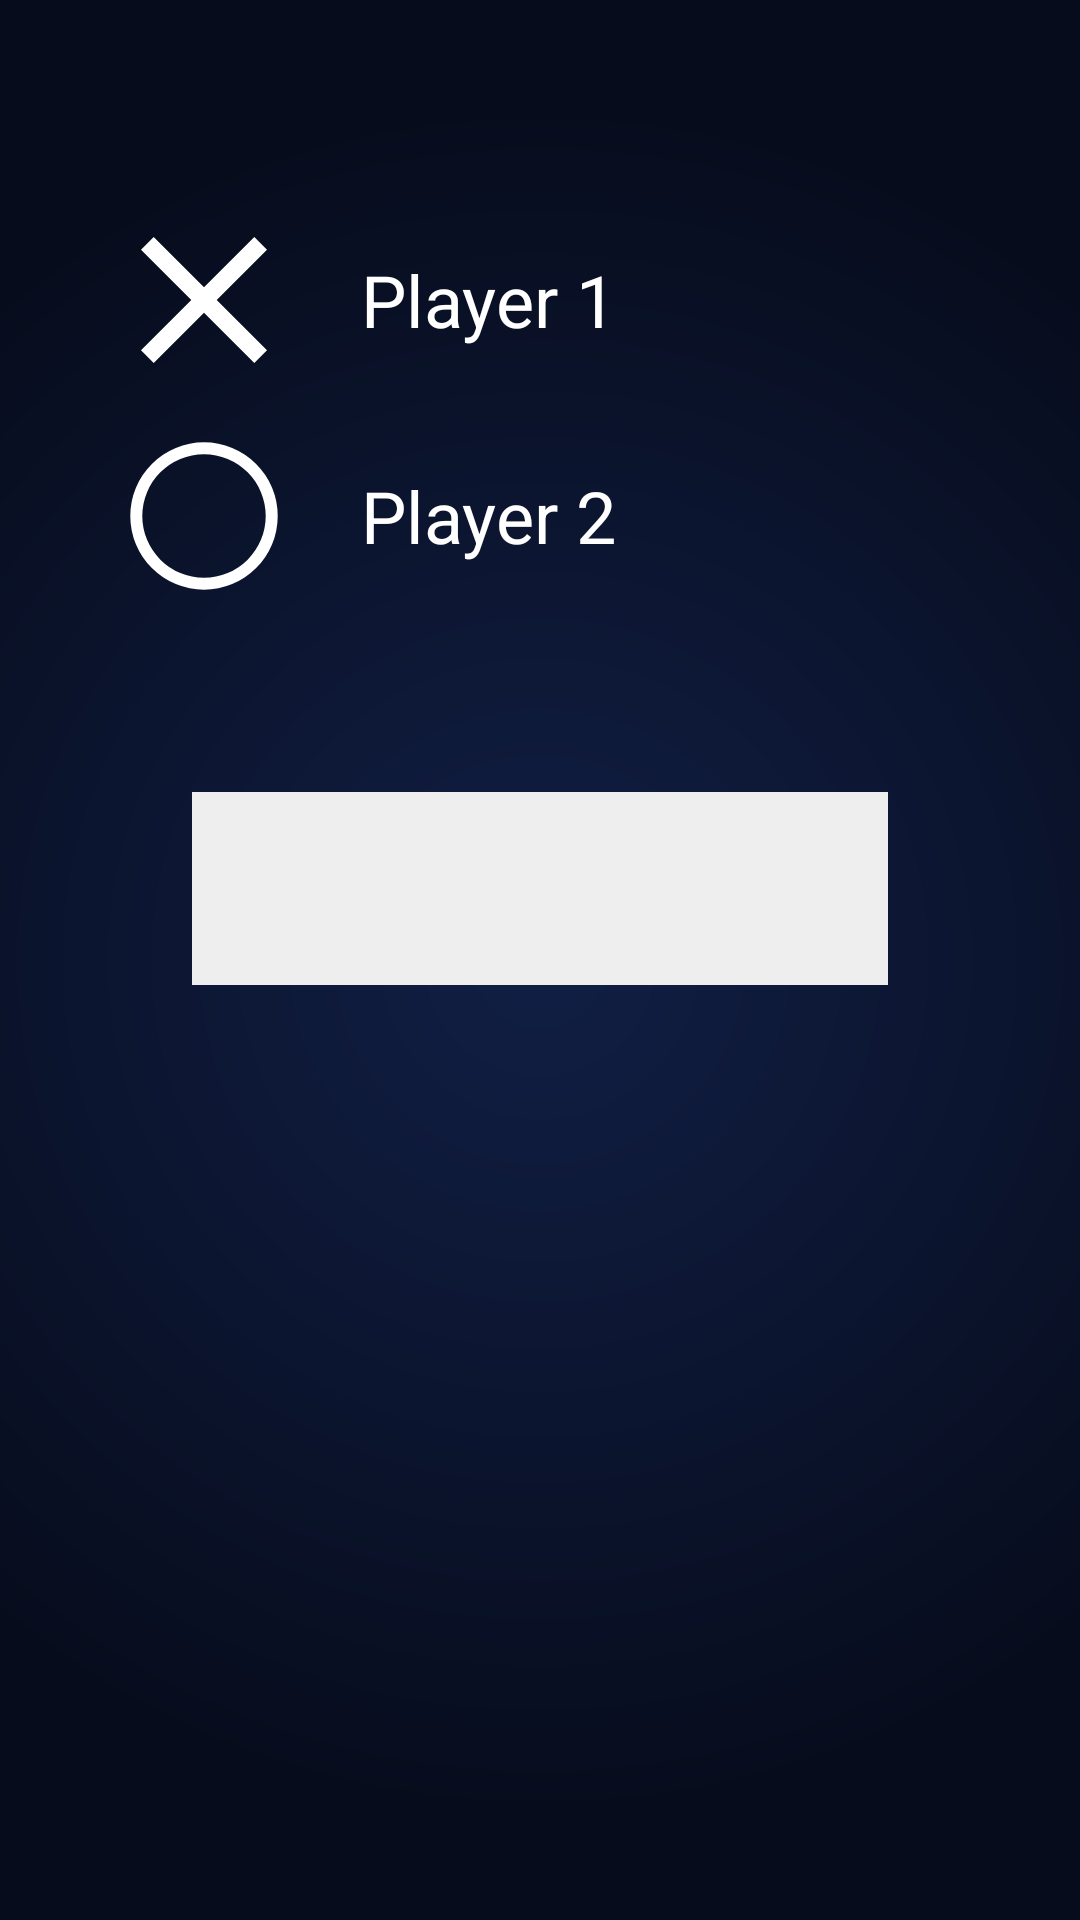

Produce the Android XML layout that renders to this screen, including the resource entries it uses.
<!-- AndroidManifest.xml: application theme AppTheme -->
<!-- res/layout/fragment_create_room.xml -->
<?xml version="1.0" encoding="utf-8"?>
<LinearLayout xmlns:android="http://schemas.android.com/apk/res/android"
    xmlns:tools="http://schemas.android.com/tools"
    android:id="@+id/game_launcher_create"
    android:layout_width="match_parent"
    android:layout_height="match_parent"
    android:background="@drawable/default_background"
    android:orientation="vertical"
    android:padding="32dp"
    tools:context=".ui.CreateRoomFragment">

    <TextView
        android:id="@+id/player_1"
        android:layout_width="wrap_content"
        android:layout_height="wrap_content"
        android:layout_marginTop="32dp"
        android:drawableStart="@drawable/x"
        android:drawablePadding="16dp"
        android:drawableTint="#fff"
        android:gravity="center"
        android:text="Player 1"
        android:textColor="#fff"
        android:textSize="24sp" />

    <TextView
        android:id="@+id/player_2"
        android:layout_width="wrap_content"
        android:layout_height="wrap_content"
        android:drawableStart="@drawable/o"
        android:drawablePadding="16dp"
        android:drawableTint="#fff"
        android:gravity="center"
        android:text="Player 2"
        android:textColor="#fff"
        android:textSize="24sp" />

    <TextView
        android:id="@+id/room_code"
        android:layout_width="match_parent"
        android:layout_height="wrap_content"
        android:layout_marginHorizontal="32dp"
        android:layout_marginTop="56dp"
        android:background="#EEEEEE"
        android:padding="16dp"
        android:textAlignment="center"
        android:textColor="#3d3d3d"
        android:textSize="24sp"
        android:textStyle="bold"
        tools:text="Room Code: 21487" />

</LinearLayout>
<!-- resources referenced by this layout -->
<resources>
  <!-- drawable default_background (drawable) -->
  <?xml version="1.0" encoding="utf-8"?>
  <shape xmlns:android="http://schemas.android.com/apk/res/android">
  
      <gradient
          android:endColor="#070C1C"
          android:startColor="#111F45"
          android:gradientRadius="80%"
          android:type="radial" />
  
  </shape>
  <!-- drawable o (drawable) -->
  <?xml version="1.0" encoding="utf-8"?>
  <shape xmlns:android="http://schemas.android.com/apk/res/android"
      android:innerRadiusRatio="3.5"
      android:shape="ring"
      android:thickness="4dp"
      android:useLevel="false">
  
      <size
          android:width="72dp"
          android:height="72dp" />
  
      <solid android:color="@android:color/black" />
  
  </shape>
  <!-- drawable x (drawable) -->
  <vector xmlns:android="http://schemas.android.com/apk/res/android"
      android:width="72dp"
      android:height="72dp"
      android:viewportWidth="24"
      android:viewportHeight="24">
      <path
          android:fillColor="@android:color/black"
          android:pathData="M19,6.41L17.59,5 12,10.59 6.41,5 5,6.41 10.59,12 5,17.59 6.41,19 12,13.41 17.59,19 19,17.59 13.41,12z" />
  </vector>
  <style name="AppTheme" parent="Theme.AppCompat.NoActionBar">
          
          <item name="windowNoTitle">true</item>
          <item name="android:windowFullscreen">true</item>
          <item name="android:windowBackground">@drawable/default_background</item>
          <item name="colorPrimary">@color/colorPrimary</item>
          <item name="colorPrimaryDark">@color/colorPrimaryDark</item>
          <item name="colorAccent">@color/colorAccent</item>
      </style>
  <color name="colorPrimary">#111F45</color>
  <color name="colorPrimaryDark">#070C1C</color>
  <color name="colorAccent">#f6e58d</color>
</resources>
